3-way image classification set "Database-for-Traffic-Light-Classification" from GitHub (Tiago13Silva/Database-for-Traffic-Light-Classification); label vocabulary: green light, red light, yellow light.

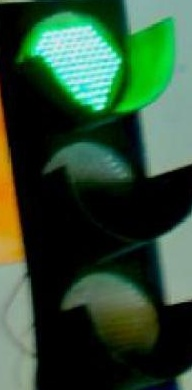
Label: green light

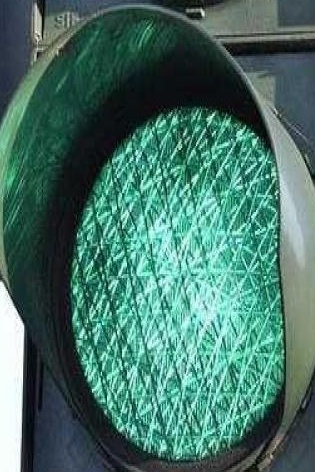
Label: green light

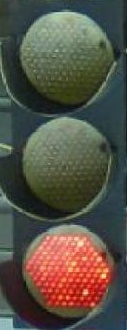
Label: red light

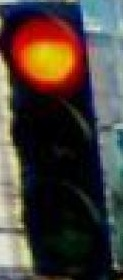
Label: red light

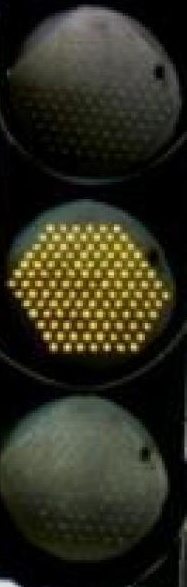
Label: yellow light

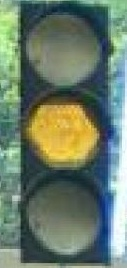
Label: yellow light
